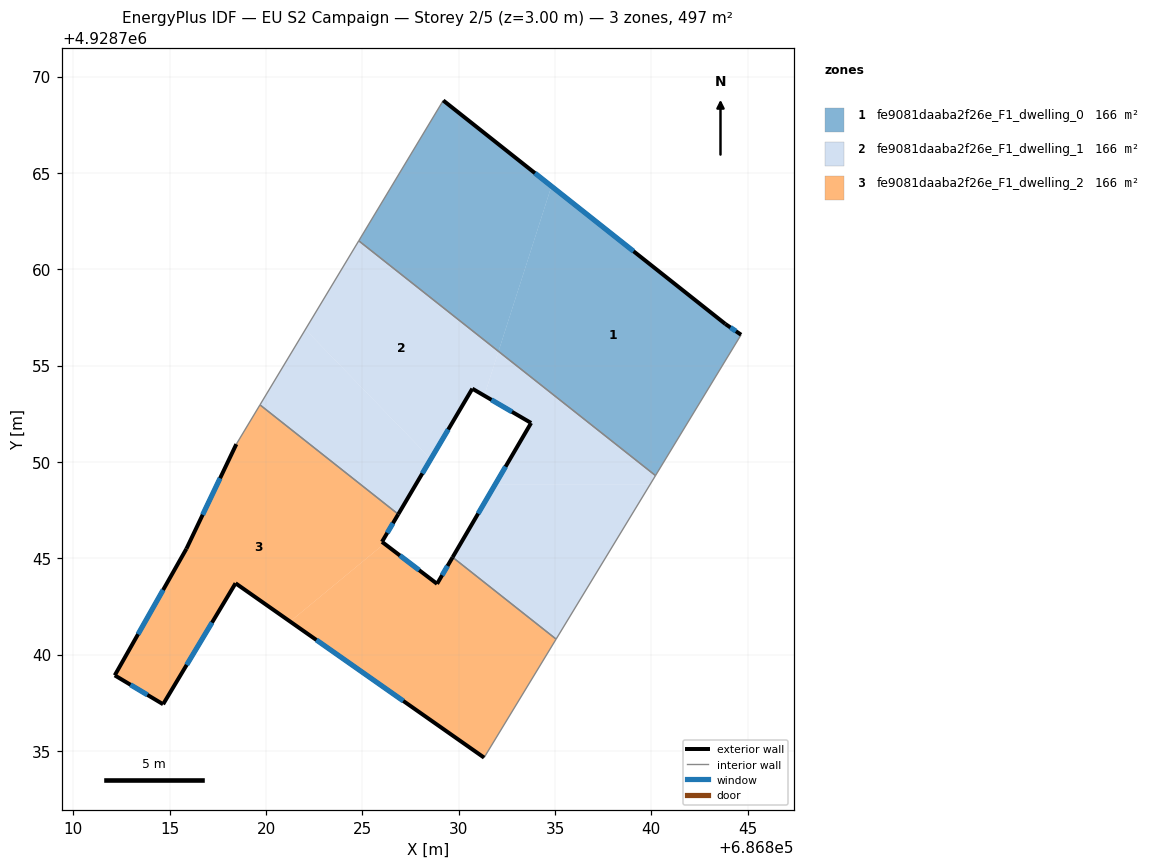
=== STOREY PLAN SPEC (per zone: floor XY polygon, exterior-wall plan segments, windows/doors) ===
zone 1: fe9081daaba2f26e_F1_dwelling_0  (165.7 m²)
  floor: (686843.84, 4928757.16) (686844.66, 4928756.60) (686840.22, 4928749.29) (686832.07, 4928755.74) (686834.82, 4928764.31)
  floor: (686834.82, 4928764.31) (686832.07, 4928755.74) (686824.81, 4928761.47) (686829.20, 4928768.76)
  exterior wall: (686843.84, 4928757.16) – (686829.20, 4928768.76)  [18.7 m]
    window: (686839.08, 4928760.93) – (686833.96, 4928764.99)  [6.8 m²]
  exterior wall: (686844.66, 4928756.60) – (686843.84, 4928757.16)  [1.0 m]
    window: (686844.39, 4928756.78) – (686844.11, 4928756.98)  [0.4 m²]
  interior walls: 3
zone 2: fe9081daaba2f26e_F1_dwelling_1  (165.7 m²)
  floor: (686840.22, 4928749.29) (686839.93, 4928748.82) (686831.89, 4928748.82) (686833.76, 4928752.02) (686831.33, 4928753.44) (686832.07, 4928755.74)
  floor: (686832.07, 4928755.74) (686831.33, 4928753.44) (686830.71, 4928753.80) (686828.56, 4928750.15) (686822.04, 4928756.87) (686824.81, 4928761.47)
  floor: (686839.93, 4928748.82) (686835.06, 4928740.80) (686829.69, 4928745.05) (686831.89, 4928748.82)
  floor: (686822.04, 4928756.87) (686828.56, 4928750.15) (686826.86, 4928747.28) (686819.69, 4928752.96)
  exterior wall: (686833.76, 4928752.02) – (686829.69, 4928745.05)  [8.1 m]
    window: (686832.43, 4928749.75) – (686831.01, 4928747.32)  [3.0 m²]
  exterior wall: (686830.71, 4928753.80) – (686833.76, 4928752.02)  [3.5 m]
    window: (686831.70, 4928753.22) – (686832.77, 4928752.60)  [1.3 m²]
  exterior wall: (686826.86, 4928747.28) – (686830.71, 4928753.80)  [7.6 m]
    window: (686828.11, 4928749.40) – (686829.46, 4928751.68)  [2.8 m²]
  interior walls: 5
zone 3: fe9081daaba2f26e_F1_dwelling_2  (165.7 m²)
  floor: (686826.86, 4928747.28) (686826.02, 4928745.85) (686826.14, 4928745.75) (686821.25, 4928741.71) (686818.42, 4928743.70) (686814.66, 4928737.42) (686812.15, 4928738.92) (686815.87, 4928745.49) (686818.46, 4928750.92) (686819.69, 4928752.96)
  floor: (686835.06, 4928740.80) (686831.32, 4928734.65) (686821.25, 4928741.71) (686826.14, 4928745.75) (686828.88, 4928743.67) (686829.69, 4928745.05)
  exterior wall: (686829.69, 4928745.05) – (686828.88, 4928743.67)  [1.6 m]
    window: (686829.42, 4928744.60) – (686829.14, 4928744.12)  [0.6 m²]
  exterior wall: (686818.42, 4928743.70) – (686831.32, 4928734.65)  [15.8 m]
    window: (686822.61, 4928740.76) – (686827.12, 4928737.59)  [5.8 m²]
  exterior wall: (686814.66, 4928737.42) – (686818.42, 4928743.70)  [7.3 m]
    window: (686815.88, 4928739.46) – (686817.20, 4928741.66)  [2.7 m²]
  exterior wall: (686812.15, 4928738.92) – (686814.66, 4928737.42)  [2.9 m]
    window: (686812.97, 4928738.43) – (686813.84, 4928737.91)  [1.1 m²]
  exterior wall: (686815.87, 4928745.49) – (686812.15, 4928738.92)  [7.6 m]
    window: (686814.66, 4928743.35) – (686813.36, 4928741.06)  [2.8 m²]
  exterior wall: (686818.46, 4928750.92) – (686815.87, 4928745.49)  [6.0 m]
    window: (686817.62, 4928749.15) – (686816.71, 4928747.25)  [2.2 m²]
  exterior wall: (686826.02, 4928745.85) – (686826.86, 4928747.28)  [1.7 m]
    window: (686826.29, 4928746.31) – (686826.59, 4928746.82)  [0.6 m²]
  exterior wall: (686828.88, 4928743.67) – (686826.02, 4928745.85)  [3.6 m]
    window: (686827.95, 4928744.38) – (686826.95, 4928745.14)  [1.3 m²]
  interior walls: 4

=== DERIVED (storey summary) ===
Building: EU S2 Campaign
Storey: 2 of 5  (floor level z = 3.00 m)
Storey gross floor area: 497.0 m²
Zones on this storey: 3
  - fe9081daaba2f26e_F1_dwelling_0: floor 165.7 m²; exterior wall 19.7 m (59.0 m²); 2 window(s) 7.2 m²; WWR 12.2%
  - fe9081daaba2f26e_F1_dwelling_1: floor 165.7 m²; exterior wall 19.2 m (57.5 m²); 3 window(s) 7.0 m²; WWR 12.2%
  - fe9081daaba2f26e_F1_dwelling_2: floor 165.7 m²; exterior wall 46.4 m (139.3 m²); 8 window(s) 17.0 m²; WWR 12.2%
Zone adjacency (shared interzone walls):
  - fe9081daaba2f26e_F1_dwelling_0 ↔ fe9081daaba2f26e_F1_dwelling_1
  - fe9081daaba2f26e_F1_dwelling_1 ↔ fe9081daaba2f26e_F1_dwelling_2